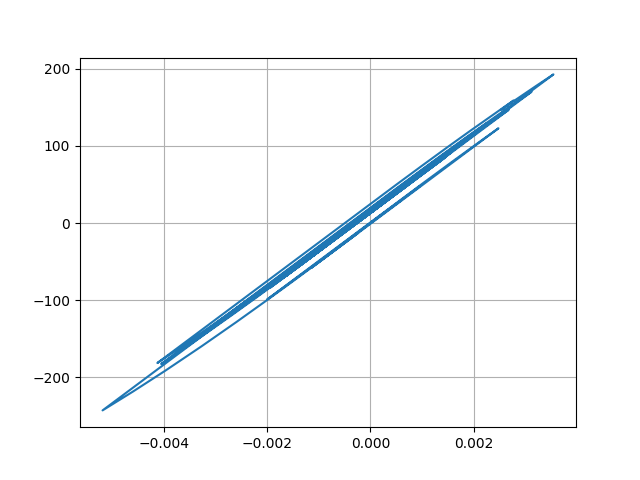

Values plotted in this chart, from the file beside it:
Desplacment, Force
0.0, 0.0
7.813063634575444e-06, 0.3907
2.6131679401411612e-05, 1.307
4.5575842674119025e-05, 2.279
5.882067138867512e-05, 2.941
6.202649662057669e-05, 3.101
5.533438834253473e-05, 2.767
4.24088178343556e-05, 2.12
2.7949715692125406e-05, 1.397
1.6416531333665725e-05, 0.8208
1.0809952218773774e-05, 0.5405
1.1393546638375621e-05, 0.5696
1.5779660544884844e-05, 0.789
2.1028495460896183e-05, 1.051
2.6343525725163667e-05, 1.317
3.228984543431916e-05, 1.614
3.998067952675148e-05, 1.999
5.062636046889577e-05, 2.531
6.49379779175422e-05, 3.247
8.176350523530271e-05, 4.088
9.650436946039957e-05, 4.825
0.0001044, 5.218
0.0001021, 5.107
8.921914149186818e-05, 4.461
6.676315087372535e-05, 3.338
3.873248592686632e-05, 1.936
1.2768099504196646e-05, 0.6382
-4.377137178791568e-06, -0.219
-8.429818239140514e-06, -0.4217
5.459087589657604e-08, 0.002546
1.53990667127946e-05, 0.7698
3.080161453965324e-05, 1.54
4.206695920829421e-05, 2.103
4.7238047202251416e-05, 2.362
4.496448331788463e-05, 2.248
3.466990888998371e-05, 1.733
1.4549546671628967e-05, 0.7273
-1.5819533690673467e-05, -0.7912
-5.422602185801628e-05, -2.711
-9.629783857993476e-05, -4.815
-0.0001353, -6.764
-0.0001653, -8.267
-0.0001829, -9.147
-0.0001866, -9.329
-0.0001729, -8.647
-0.0001424, -7.117
-0.0001002, -5.011
-5.680862807775527e-05, -2.84
-2.9304013043022065e-05, -1.465
-3.0067705128613175e-05, -1.503
-6.162607993505488e-05, -3.081
-0.0001164, -5.821
-0.0001796, -8.979
-0.0002371, -11.85
-0.0002828, -14.14
-0.0003165, -15.82
-0.0003394, -16.97
-0.0003536, -17.67
-0.0003595, -17.97
-0.0003545, -17.72
... 2,941 more rows
